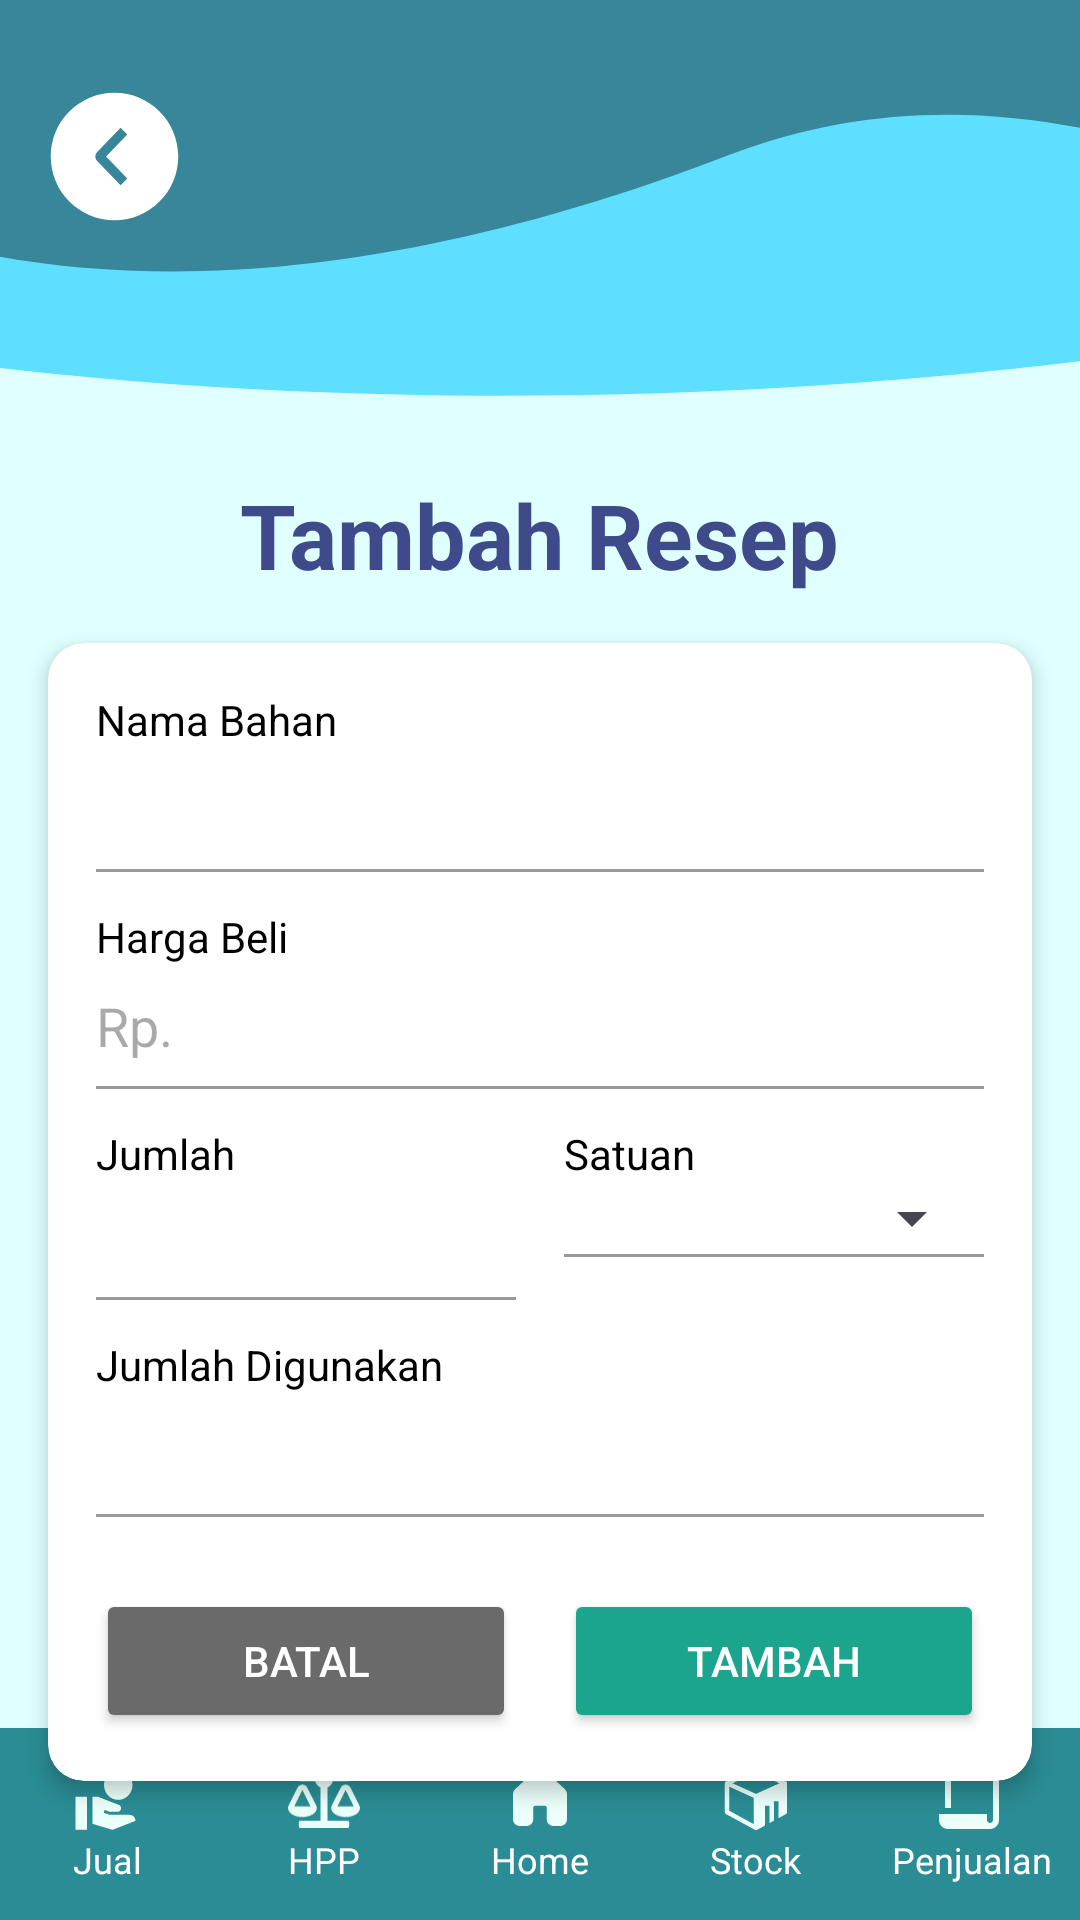

The Android layout XML behind this screen, and the referenced resources:
<!-- AndroidManifest.xml: application theme Theme.SiCuan -->
<!-- res/layout/activity_resep_input.xml -->
<?xml version="1.0" encoding="utf-8"?>
<androidx.constraintlayout.widget.ConstraintLayout xmlns:android="http://schemas.android.com/apk/res/android"
    xmlns:app="http://schemas.android.com/apk/res-auto"
    xmlns:tools="http://schemas.android.com/tools"
    android:layout_width="match_parent"
    android:layout_height="match_parent"
    android:background="#E0FFFF"
    tools:context=".dashboard.hpp.TambahResepActivity">

    
    <ImageView
        android:id="@+id/waveBackground"
        android:layout_width="0dp"
        android:layout_height="150dp"
        android:scaleType="fitXY"
        android:src="@drawable/ic_wave"
        app:layout_constraintTop_toTopOf="parent"
        app:layout_constraintStart_toStartOf="parent"
        app:layout_constraintEnd_toEndOf="parent" />

    <androidx.appcompat.widget.Toolbar
        android:id="@+id/toolbar"
        android:layout_width="0dp"
        android:layout_height="?attr/actionBarSize"
        android:background="@android:color/transparent"
        app:navigationIcon="@drawable/ic_back"
        app:layout_constraintTop_toTopOf="parent"
        app:layout_constraintStart_toStartOf="parent"
        app:layout_constraintEnd_toEndOf="parent"
        android:layout_marginTop="20dp"
        android:layout_marginStart="10dp" />

    
    <TextView
        android:id="@+id/pageTitle"
        android:layout_width="wrap_content"
        android:layout_height="wrap_content"
        android:text="Tambah Resep"
        android:textSize="30sp"
        android:textColor="#3E4A89"
        android:textStyle="bold"
        app:layout_constraintTop_toBottomOf="@id/waveBackground"
        app:layout_constraintStart_toStartOf="parent"
        app:layout_constraintEnd_toEndOf="parent"
        android:layout_marginTop="8dp" />

    
    <androidx.cardview.widget.CardView
        android:id="@+id/formCard"
        android:layout_width="0dp"
        android:layout_height="wrap_content"
        android:layout_margin="16dp"
        app:cardCornerRadius="12dp"
        app:cardElevation="4dp"
        app:layout_constraintTop_toBottomOf="@id/pageTitle"
        app:layout_constraintStart_toStartOf="parent"
        app:layout_constraintEnd_toEndOf="parent">

        <LinearLayout
            android:layout_width="match_parent"
            android:layout_height="wrap_content"
            android:orientation="vertical"
            android:padding="16dp">

            
            <TextView
                android:layout_width="match_parent"
                android:layout_height="wrap_content"
                android:text="Nama Bahan"
                android:textColor="#000" />

            <EditText
                android:id="@+id/editNamaBahan"
                android:layout_width="match_parent"
                android:layout_height="wrap_content"
                android:hint=""
                android:background="@android:color/transparent"
                android:paddingVertical="8dp" />

            <View
                android:layout_width="match_parent"
                android:layout_height="1dp"
                android:background="#999" />

            
            <TextView
                android:layout_marginTop="12dp"
                android:layout_width="match_parent"
                android:layout_height="wrap_content"
                android:text="Harga Beli"
                android:textColor="#000" />

            <EditText
                android:id="@+id/editHargaBeli"
                android:layout_width="match_parent"
                android:layout_height="wrap_content"
                android:hint="Rp."
                android:inputType="number"
                android:background="@android:color/transparent"
                android:paddingVertical="8dp" />

            <View
                android:layout_width="match_parent"
                android:layout_height="1dp"
                android:background="#999" />

            
            <LinearLayout
                android:layout_marginTop="12dp"
                android:layout_width="match_parent"
                android:layout_height="wrap_content"
                android:orientation="horizontal">

                <LinearLayout
                    android:layout_width="0dp"
                    android:layout_weight="1"
                    android:layout_height="wrap_content"
                    android:orientation="vertical">

                    <TextView
                        android:layout_width="wrap_content"
                        android:layout_height="wrap_content"
                        android:text="Jumlah"
                        android:textColor="#000" />

                    <EditText
                        android:id="@+id/editJumlah"
                        android:layout_width="match_parent"
                        android:layout_height="wrap_content"
                        android:hint=""
                        android:inputType="numberDecimal"
                        android:background="@android:color/transparent"
                        android:paddingVertical="7dp" />

                    <View
                        android:layout_width="match_parent"
                        android:layout_height="1dp"
                        android:background="#999" />
                </LinearLayout>

                <Space
                    android:layout_width="16dp"
                    android:layout_height="wrap_content" />

                <LinearLayout
                    android:layout_width="0dp"
                    android:layout_weight="1"
                    android:layout_height="wrap_content"
                    android:orientation="vertical">

                    <TextView
                        android:layout_width="wrap_content"
                        android:layout_height="wrap_content"
                        android:text="Satuan"
                        android:textColor="#000" />

                    <Spinner
                        android:id="@+id/spinnerSatuan"
                        android:layout_width="match_parent"
                        android:layout_height="wrap_content"
                        android:paddingVertical="8dp" />

                    <View
                        android:layout_width="match_parent"
                        android:layout_height="1dp"
                        android:background="#999" />
                </LinearLayout>
            </LinearLayout>

            
            <TextView
                android:layout_marginTop="12dp"
                android:layout_width="match_parent"
                android:layout_height="wrap_content"
                android:text="Jumlah Digunakan"
                android:textColor="#000" />

            <EditText
                android:id="@+id/editJumlahDigunakan"
                android:layout_width="match_parent"
                android:layout_height="wrap_content"
                android:hint=""
                android:inputType="numberDecimal"
                android:background="@android:color/transparent"
                android:paddingVertical="8dp" />

            <View
                android:layout_width="match_parent"
                android:layout_height="1dp"
                android:background="#999" />

            
            <LinearLayout
                android:layout_marginTop="24dp"
                android:layout_width="match_parent"
                android:layout_height="wrap_content"
                android:orientation="horizontal"
                android:gravity="center">

                <Button
                    android:id="@+id/btnBatal"
                    android:layout_width="0dp"
                    android:layout_height="wrap_content"
                    android:layout_weight="1"
                    android:backgroundTint="#6A6A6A"
                    android:text="BATAL"
                    android:textColor="#FFFFFF" />

                <Space
                    android:layout_width="16dp"
                    android:layout_height="wrap_content" />

                <Button
                    android:id="@+id/btnTambah"
                    android:layout_width="0dp"
                    android:layout_height="wrap_content"
                    android:layout_weight="1"
                    android:backgroundTint="#1CA58E"
                    android:text="TAMBAH"
                    android:textColor="#FFFFFF" />
            </LinearLayout>

        </LinearLayout>
    </androidx.cardview.widget.CardView>

    
    <include
        android:id="@+id/bottom_navigation"
        layout="@layout/bottom_navigation"
        android:layout_width="match_parent"
        android:layout_height="64dp"
        app:layout_constraintBottom_toBottomOf="parent"
        app:layout_constraintStart_toStartOf="parent"
        app:layout_constraintEnd_toEndOf="parent" />

</androidx.constraintlayout.widget.ConstraintLayout>
<!-- res/layout/bottom_navigation.xml (included above) -->
<?xml version="1.0" encoding="utf-8"?>
<LinearLayout xmlns:android="http://schemas.android.com/apk/res/android"
    android:id="@+id/bottomNav"
    android:layout_width="match_parent"
    android:layout_height="64dp"
    android:layout_alignParentBottom="true"
    android:background="#2A8C94"
    android:orientation="horizontal"
    android:gravity="center">

    
    <LinearLayout
        android:id="@+id/nav_jual"
        android:layout_width="0dp"
        android:layout_height="match_parent"
        android:layout_weight="1"
        android:orientation="vertical"
        android:gravity="center">

        <ImageView
            android:layout_width="24dp"
            android:layout_height="24dp"
            android:src="@drawable/ic_jual" />

        <TextView
            android:layout_width="wrap_content"
            android:layout_height="wrap_content"
            android:text="Jual"
            android:textColor="#fff"
            android:textSize="12sp" />
    </LinearLayout>

    
    <LinearLayout
        android:id="@+id/nav_hpp"
        android:layout_width="0dp"
        android:layout_height="match_parent"
        android:layout_weight="1"
        android:orientation="vertical"
        android:gravity="center">

        <ImageView
            android:layout_width="24dp"
            android:layout_height="24dp"
            android:src="@drawable/ic_hpp" />

        <TextView
            android:layout_width="wrap_content"
            android:layout_height="wrap_content"
            android:text="HPP"
            android:textColor="#fff"
            android:textSize="12sp" />
    </LinearLayout>

    
    <LinearLayout
        android:id="@+id/nav_home"
        android:layout_width="0dp"
        android:layout_height="match_parent"
        android:layout_weight="1"
        android:orientation="vertical"
        android:gravity="center">

        <ImageView
            android:layout_width="24dp"
            android:layout_height="24dp"
            android:src="@drawable/ic_home" />

        <TextView
            android:layout_width="wrap_content"
            android:layout_height="wrap_content"
            android:text="Home"
            android:textColor="#fff"
            android:textSize="12sp" />
    </LinearLayout>

    
    <LinearLayout
        android:id="@+id/nav_stok"
        android:layout_width="0dp"
        android:layout_height="match_parent"
        android:layout_weight="1"
        android:orientation="vertical"
        android:gravity="center">

        <ImageView
            android:layout_width="24dp"
            android:layout_height="24dp"
            android:src="@drawable/ic_stok" />

        <TextView
            android:layout_width="wrap_content"
            android:layout_height="wrap_content"
            android:text="Stock"
            android:textColor="#fff"
            android:textSize="12sp" />
    </LinearLayout>

    
    <LinearLayout
        android:id="@+id/nav_penjualan"
        android:layout_width="0dp"
        android:layout_height="match_parent"
        android:layout_weight="1"
        android:orientation="vertical"
        android:gravity="center">

        <ImageView
            android:layout_width="24dp"
            android:layout_height="24dp"
            android:src="@drawable/ic_penjualan" />

        <TextView
            android:layout_width="wrap_content"
            android:layout_height="wrap_content"
            android:text="Penjualan"
            android:textColor="#fff"
            android:textSize="12sp" />
    </LinearLayout>
</LinearLayout>
<!-- resources referenced by this layout -->
<resources>
  <!-- drawable ic_back (drawable) -->
  <vector xmlns:android="http://schemas.android.com/apk/res/android"
      android:width="51dp"
      android:height="51dp"
      android:viewportWidth="51"
      android:viewportHeight="51">
    <path
        android:pathData="M25.5,46.75C13.764,46.75 4.25,37.236 4.25,25.5C4.25,13.764 13.764,4.25 25.5,4.25C37.236,4.25 46.75,13.764 46.75,25.5C46.75,37.236 37.236,46.75 25.5,46.75ZM29.748,32.804L22.695,25.5L29.75,18.194L27.525,15.938L19.741,23.964C19.345,24.377 19.124,24.927 19.124,25.5C19.124,26.073 19.345,26.623 19.741,27.036L27.525,35.063L29.748,32.804Z"
        android:fillColor="#ffffff"
        android:fillType="evenOdd"/>
  </vector>
  <!-- drawable ic_jual (drawable) -->
  <vector xmlns:android="http://schemas.android.com/apk/res/android"
      android:width="35dp"
      android:height="35dp"
      android:viewportWidth="35"
      android:viewportHeight="35">
    <path
        android:pathData="M22.476,17.917C26.301,17.917 29.405,14.65 29.405,10.625C29.405,6.6 26.301,3.333 22.476,3.333C18.651,3.333 15.547,6.6 15.547,10.625C15.547,14.65 18.651,17.917 22.476,17.917ZM30.029,26.083C29.489,25.5 28.809,25.208 28.02,25.208H18.319L15.436,24.144L15.894,22.773L18.319,23.75H22.199C22.684,23.75 23.072,23.546 23.391,23.21C23.71,22.875 23.862,22.467 23.862,22.014C23.862,21.227 23.502,20.687 22.781,20.381L12.706,16.458H10.004V29.583L19.705,32.5L30.833,28.125C30.847,27.352 30.569,26.667 30.029,26.083ZM7.232,16.458H1.667V32.5H7.232V16.458Z"
        android:fillColor="#EBFFFB"/>
  </vector>
  <!-- drawable ic_penjualan (drawable) -->
  <vector xmlns:android="http://schemas.android.com/apk/res/android"
      android:width="35dp"
      android:height="35dp"
      android:viewportWidth="35"
      android:viewportHeight="35">
    <path
        android:pathData="M24.792,24.792V27.708C24.792,28.095 24.945,28.466 25.219,28.74C25.492,29.013 25.863,29.167 26.25,29.167C26.637,29.167 27.008,29.013 27.281,28.74C27.555,28.466 27.708,28.095 27.708,27.708V5.833H7.292V21.875H4.375V4.375C4.375,3.988 4.529,3.617 4.802,3.344C5.076,3.07 5.446,2.917 5.833,2.917H29.167C29.553,2.917 29.924,3.07 30.198,3.344C30.471,3.617 30.625,3.988 30.625,4.375V27.708C30.625,28.869 30.164,29.981 29.344,30.802C28.523,31.622 27.41,32.083 26.25,32.083H5.833C4.673,32.083 3.56,31.622 2.74,30.802C1.919,29.981 1.458,28.869 1.458,27.708V24.792H24.792Z"
        android:fillColor="#EBFFFB"/>
  </vector>
  <!-- drawable ic_wave (drawable) -->
  <vector xmlns:android="http://schemas.android.com/apk/res/android"
      android:width="412dp"
      android:height="154dp"
      android:viewportWidth="412"
      android:viewportHeight="154">
    <path
        android:pathData="M-372.37,-34.14a190,630 88,1 0,1259.23 -43.97a190,630 88,1 0,-1259.23 43.97z"
        android:fillColor="#5EDFFF"/>
    <path
        android:pathData="M741.19,115.7C702.46,250.77 500.45,-23.91 277.81,53.12C-84.32,178.41 -243.1,-20.37 -204.37,-155.44C-165.64,-290.51 77.43,-339.3 338.54,-264.43C599.65,-189.56 779.92,-19.37 741.19,115.7Z"
        android:fillColor="#388699"/>
  </vector>
  <style name="Theme.SiCuan" parent="Base.Theme.SiCuan" />
  <style name="Base.Theme.SiCuan" parent="Theme.Material3.DayNight.NoActionBar">
          
          
      </style>
</resources>
